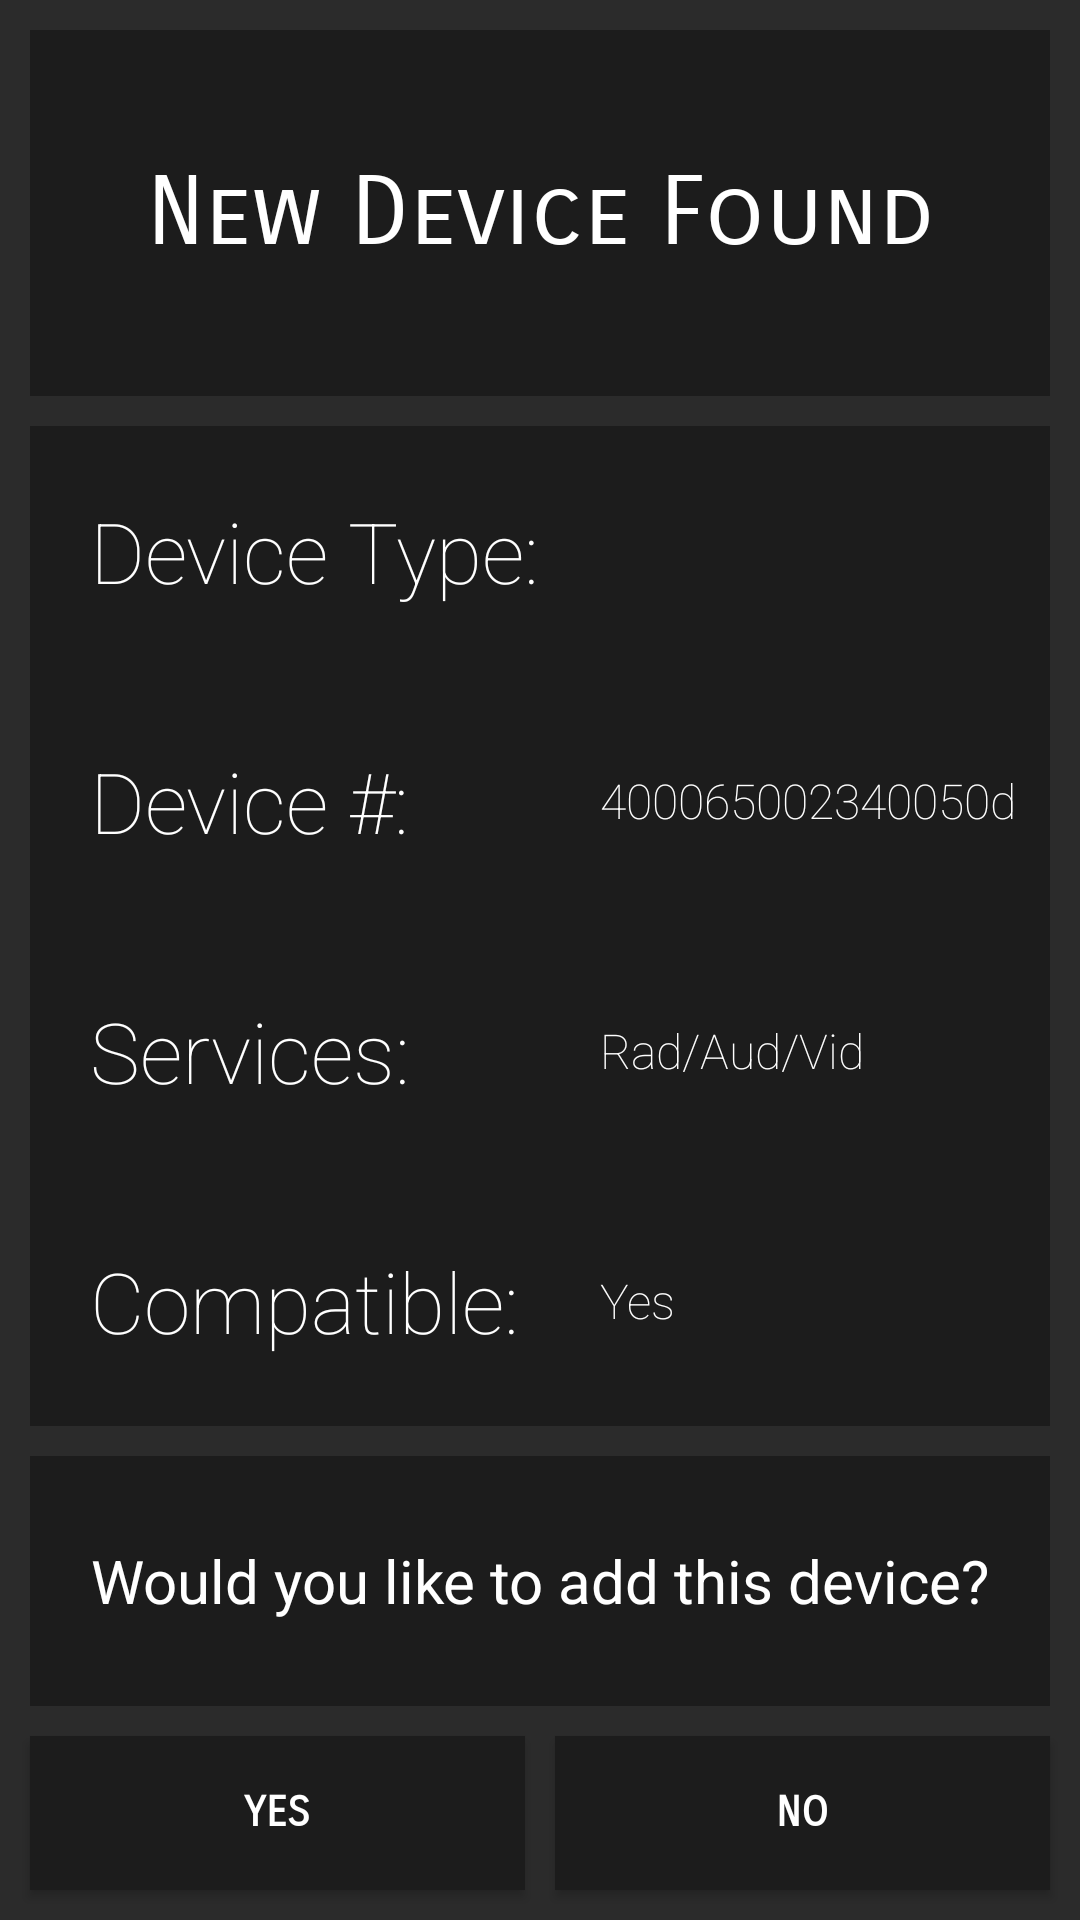

Produce the Android XML layout that renders to this screen, including the resource entries it uses.
<!-- AndroidManifest.xml: application theme AppTheme -->
<!-- res/layout/device_found.xml -->
<?xml version="1.0" encoding="utf-8"?>
<LinearLayout xmlns:android="http://schemas.android.com/apk/res/android"
    android:orientation="vertical" android:layout_width="match_parent"
    android:layout_height="match_parent"

    android:background="@color/colorPrimary">
    <LinearLayout
        android:layout_width="match_parent"
        android:layout_height="0dp"
        android:layout_weight="1">
        <TextView
            android:layout_width="match_parent"
            android:layout_height="match_parent"
            android:text="New Device Found"
            android:layout_margin="10dp"
            android:background="#1C1C1C"
            android:textColor="@android:color/white"
            android:textSize="32dp"
            android:fontFamily="sans-serif-smallcaps"
            android:gravity="center"/>
    </LinearLayout>

    <LinearLayout
        android:layout_width="match_parent"
        android:layout_height="0dp"
        android:layout_weight="3"
        android:orientation="vertical">
        <LinearLayout
            android:layout_width="match_parent"
            android:layout_height="0dp"
            android:layout_weight="1"
            android:paddingLeft="10dp"
            android:paddingRight="10dp"
            android:orientation="horizontal">
            <TextView
                android:layout_width="0dp"
                android:fontFamily="sans-serif-thin"
                android:layout_height="match_parent"
                android:layout_weight="1"
                android:background="#1C1C1C"
                android:text="Device Type:"
                android:textColor="@android:color/white"
                android:textSize="28dp"
                android:paddingLeft="20dp"
                android:gravity="center_vertical"/>
            <RelativeLayout
                android:layout_width="0dp"
                android:layout_height="match_parent"
                android:background="#1C1C1C"
                android:layout_weight="1"
                android:paddingLeft="15dp">
                <LinearLayout
                    android:layout_width="50dp"
                    android:layout_height="50dp"
                    android:layout_centerVertical="true"
                    android:layout_alignParentLeft="true"
                   >
                    <ImageView
                        android:layout_width="wrap_content"
                        android:layout_height="50dp"
                        android:src="@drawable/rp"/>
                </LinearLayout>
            </RelativeLayout>
        </LinearLayout>
        <LinearLayout
            android:layout_width="match_parent"
            android:layout_height="0dp"
            android:layout_weight="1"
            android:layout_marginLeft="10dp"
            android:layout_marginRight="10dp"
            android:background="#1C1C1C"
            android:orientation="horizontal">
            <TextView
                android:layout_width="0dp"
                android:layout_height="match_parent"
                android:layout_weight="1"
                android:text="Device #:"
                android:fontFamily="sans-serif-thin"
                android:textColor="@android:color/white"
                android:textSize="28dp"
                android:paddingLeft="20dp"
                android:gravity="center_vertical"/>
            <TextView
                android:layout_width="0dp"
                android:layout_height="match_parent"
                android:layout_weight="1"
                android:text="400065002340050d"
                android:textColor="@android:color/white"
                android:fontFamily="sans-serif-thin"
                android:textSize="16dp"
                android:paddingLeft="20dp"
                android:gravity="center_vertical"/>

        </LinearLayout>
        <LinearLayout
            android:layout_width="match_parent"
            android:layout_height="0dp"
            android:layout_weight="1"
            android:layout_marginLeft="10dp"
            android:layout_marginRight="10dp"
            android:background="#1C1C1C"
            android:orientation="horizontal">
            <TextView
                android:layout_width="0dp"
                android:layout_height="match_parent"
                android:layout_weight="1"
                android:text="Services:"
                android:textColor="@android:color/white"
                android:fontFamily="sans-serif-thin"
                android:textSize="28dp"
                android:paddingLeft="20dp"
                android:gravity="center_vertical"/>
            <TextView
                android:layout_width="0dp"
                android:layout_height="match_parent"
                android:layout_weight="1"
                android:text="Rad/Aud/Vid"
                android:textColor="@android:color/white"
                android:fontFamily="sans-serif-thin"
                android:textSize="16dp"
                android:paddingLeft="20dp"
                android:gravity="center_vertical"/>

        </LinearLayout>
        <LinearLayout
            android:layout_width="match_parent"
            android:layout_height="0dp"
            android:layout_weight="1"
            android:layout_marginLeft="10dp"
            android:layout_marginRight="10dp"
            android:background="#1C1C1C"
            android:orientation="horizontal">
            <TextView
                android:layout_width="0dp"
                android:layout_height="match_parent"
                android:layout_weight="1"
                android:text="Compatible:"
                android:textColor="@android:color/white"
                android:fontFamily="sans-serif-thin"
                android:textSize="28dp"
                android:paddingLeft="20dp"
                android:gravity="center_vertical"/>
            <TextView
                android:layout_width="0dp"
                android:layout_height="match_parent"
                android:layout_weight="1"
                android:text="Yes"
                android:textColor="@android:color/white"
                android:fontFamily="sans-serif-thin"
                android:textSize="16dp"
                android:paddingLeft="20dp"
                android:gravity="center_vertical"/>

        </LinearLayout>
        <LinearLayout
            android:layout_width="match_parent"
            android:layout_height="0dp"
            android:layout_weight="1"
            android:layout_marginLeft="10dp"
            android:layout_marginRight="10dp"
            android:layout_marginTop="10dp"
            android:orientation="horizontal">
                <TextView
                    android:layout_width="match_parent"
                    android:layout_height="match_parent"
                    android:background="#1C1C1C"
                    android:layout_alignParentBottom="true"
                    android:text="Would you like to add this device?"
                    android:textColor="@android:color/white"
                    android:gravity="center"
                    android:textSize="20dp" />
        </LinearLayout>
    </LinearLayout>

    <LinearLayout
        android:layout_width="match_parent"
        android:layout_height="0dp"
        android:layout_weight=".5"
        android:padding="5dp"
        android:orientation="horizontal">
        <Button
            android:layout_width="0dp"
            android:layout_height="match_parent"
            android:layout_weight="1"
            android:text="Yes"
            android:onClick="yes_click"
            android:textStyle="bold"
            android:fontFamily="sans-serif-smallcaps"
            android:layout_margin="5dp"
            android:background="#1C1C1C"
            android:textColor="@android:color/white"/>
        <Button
            android:layout_width="0dp"
            android:layout_height="match_parent"
            android:layout_weight="1"
            android:text="No"
            android:onClick="no_click"
            android:textStyle="bold"
            android:fontFamily="sans-serif-smallcaps"
            android:layout_margin="5dp"
            android:background="#1C1C1C"
            android:textColor="@android:color/white"/>
    </LinearLayout>

</LinearLayout>
<!-- resources referenced by this layout -->
<resources>
  <color name="colorPrimary">#2B2B2B</color>
  <style name="AppTheme" parent="Theme.AppCompat.Light.NoActionBar">
          
          <item name="colorPrimary">@color/colorPrimary</item>
          <item name="colorPrimaryDark">@color/colorPrimaryDark</item>
          <item name="colorAccent">@color/colorAccent</item>
      </style>
  <color name="colorPrimaryDark">#000</color>
  <color name="colorAccent">#ed6622</color>
</resources>
